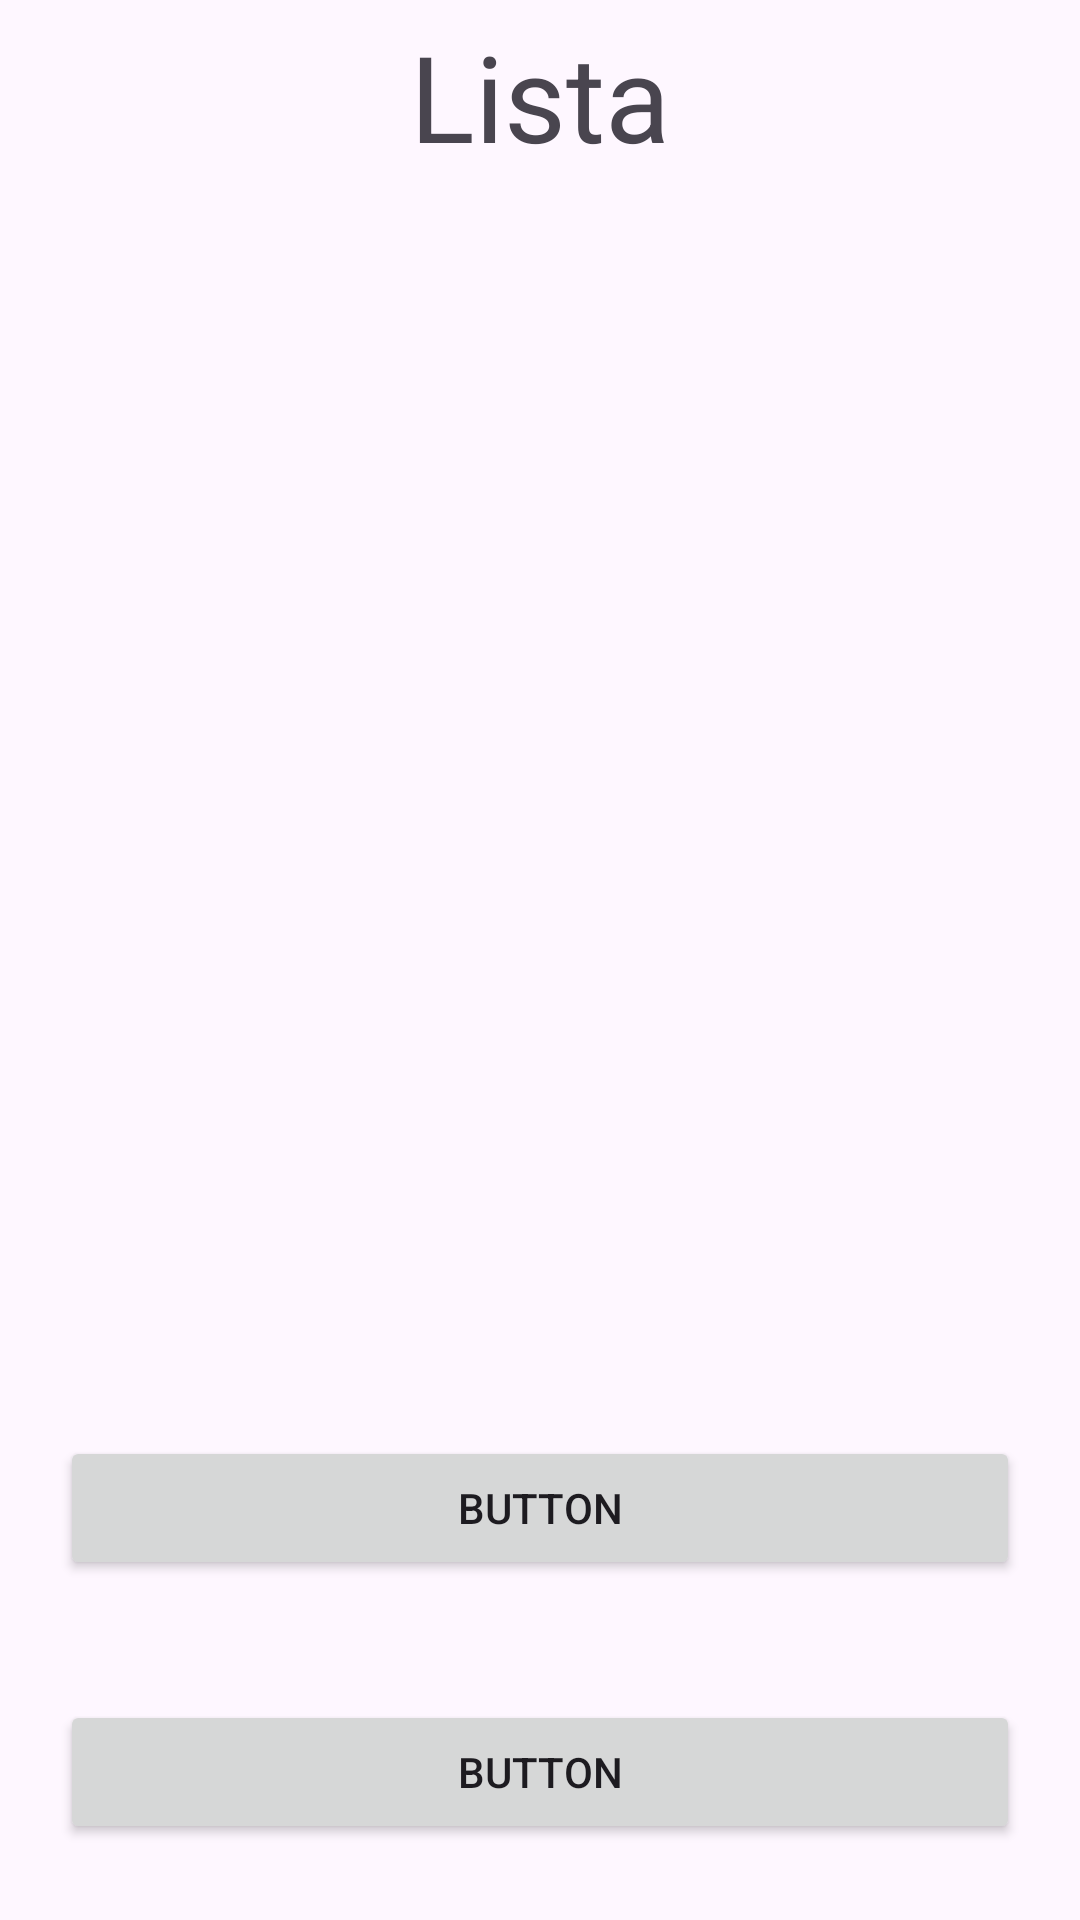

Reconstruct the res/layout file that produces this screen, plus the resources it refers to.
<!-- AndroidManifest.xml: application theme Theme.NotesRoomEf -->
<!-- res/layout/fragment_list.xml -->
<?xml version="1.0" encoding="utf-8"?>
<LinearLayout xmlns:android="http://schemas.android.com/apk/res/android"
    xmlns:tools="http://schemas.android.com/tools"
    android:layout_width="match_parent"
    android:layout_height="match_parent"
    android:orientation="vertical"
    android:gravity="center"
    tools:context=".ui.fragment.ListFragment">

    
    <TextView
        android:layout_width="wrap_content"
        android:layout_height="wrap_content"
        android:text="Lista"
        android:textSize="40sp"
        />

    <androidx.recyclerview.widget.RecyclerView
        android:layout_width="match_parent"
        android:id="@+id/rvList"
        android:layout_height="400dp"
        />

    <Button
        android:id="@+id/button"
        android:layout_width="match_parent"
        android:layout_height="wrap_content"
        android:layout_margin="20dp"
        android:text="Button" />
    <Button
        android:id="@+id/button2"
        android:layout_width="match_parent"
        android:layout_height="wrap_content"
        android:layout_margin="20dp"
        android:text="Button" />

</LinearLayout>
<!-- resources referenced by this layout -->
<resources>
  <style name="Theme.NotesRoomEf" parent="Base.Theme.NotesRoomEf" />
  <style name="Base.Theme.NotesRoomEf" parent="Theme.Material3.DayNight.NoActionBar">
          
          
      </style>
</resources>
